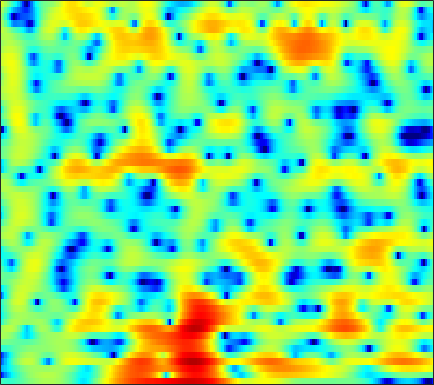

Source data for this figure (header and first rows):
-2.4743, -2.7639, -3.0408, -3.1865, -3.2028, -3.0851, -2.8457, -2.6203, -2.2341, -1.7897, -1.3154, -0.95532, -0.49437, -0.05058, 0.25649, 0.6332, 0.93693, 1.1251, 1.3409, 1.5233, 1.6666, 1.7452, 1.7913, 1.7582
-16.25, -13.15, -10.3, -8.211, -6.95, -5.536, -4.346, -3.559, -2.623, -1.798, -1.07, -0.584, 0.003625, 0.5127, 0.8478, 1.231, 1.544, 1.739, 1.946, 2.096, 2.186, 2.213, 2.198, 2.118
-8.443, -7.865, -6.918, -5.87, -5.074, -4.026, -3.041, -2.353, -1.516, -0.7897, -0.1777, 0.2028, 0.6118, 0.9253, 1.097, 1.233, 1.286, 1.282, 1.244, 1.181, 1.128, 1.111, 1.12, 1.173
-12.47, -10.38, -7.947, -5.818, -4.409, -2.737, -1.31, -0.3765, 0.6819, 1.529, 2.158, 2.479, 2.712, 2.71, 2.544, 2.067, 1.248, 0.3874, -1.209, -3.5, -6.79, -9.829, -10.86, -6.927
-14.79, -12.4, -9.527, -7.116, -5.574, -3.823, -2.381, -1.471, -0.4649, 0.3405, 0.9567, 1.293, 1.581, 1.694, 1.663, 1.47, 1.112, 0.751, 0.1778, -0.4437, -0.9785, -1.217, -1.219, -0.8237
-3.692, -3.599, -3.331, -2.956, -2.641, -2.187, -1.727, -1.397, -1.01, -0.6741, -0.3811, -0.1951, 0.004806, 0.1653, 0.261, 0.3527, 0.4163, 0.4489, 0.4853, 0.5211, 0.5785, 0.6435, 0.7615, 0.915
-0.01613, -0.1975, -0.4009, -0.579, -0.7144, -0.8898, -1.072, -1.209, -1.397, -1.572, -1.693, -1.73, -1.695, -1.554, -1.375, -1.072, -0.7291, -0.4647, -0.1175, 0.2036, 0.49, 0.6816, 0.9086, 1.105
1.725, 1.577, 1.359, 1.083, 0.7953, 0.2715, -0.4513, -1.137, -2.28, -3.693, -5.26, -6.334, -6.954, -6.259, -5.168, -3.581, -2.175, -1.31, -0.4169, 0.2216, 0.6541, 0.8551, 1.012, 1.099
0.9527, 1.465, 1.978, 2.278, 2.342, 2.179, 1.66, 1.021, -0.1947, -1.939, -4.26, -6.179, -7.599, -6.152, -4.261, -2.028, -0.3862, 0.4917, 1.243, 1.562, 1.471, 1.134, 0.3344, -0.883
-4.075, -2.476, -0.8814, 0.2501, 0.8559, 1.4, 1.662, 1.702, 1.585, 1.32, 1.029, 0.8585, 0.7195, 0.7491, 0.8611, 1.079, 1.281, 1.381, 1.373, 1.156, 0.6682, 0.08922, -1.034, -2.636
-5.435, -4.102, -2.5, -1.198, -0.4258, 0.378, 0.9661, 1.259, 1.476, 1.545, 1.478, 1.363, 1.161, 0.9345, 0.7551, 0.5342, 0.3503, 0.234, 0.1099, -0.004556, -0.1492, -0.2754, -0.4828, -0.7315
-4.485, -3.205, -1.72, -0.4293, 0.3955, 1.256, 1.888, 2.208, 2.409, 2.37, 2.075, 1.68, 0.9379, -0.03364, -0.8674, -1.97, -2.79, -3.035, -2.782, -2.095, -1.31, -0.7751, -0.2256, 0.1623
-3.528, -2.564, -1.214, 0.06866, 0.9731, 2.031, 2.821, 3.221, 3.485, 3.415, 2.975, 2.365, 1.122, -0.7776, -2.818, -6.973, -15.17, -20.75, -9.778, -5.137, -2.545, -1.294, -0.2207, 0.3871
-12.36, -8.736, -4.92, -2.169, -0.6241, 0.9691, 2.113, 2.722, 3.248, 3.444, 3.345, 3.079, 2.476, 1.637, 0.9018, -0.1066, -0.903, -1.239, -1.284, -1.041, -0.7501, -0.6045, -0.578, -0.7753
-6.289, -5.202, -3.522, -1.881, -0.7584, 0.4829, 1.471, 2.056, 2.643, 3.014, 3.196, 3.213, 3.093, 2.84, 2.575, 2.163, 1.704, 1.337, 0.8227, 0.2548, -0.4103, -1.006, -1.956, -3.173
-1.616, -1.454, -1.064, -0.5758, -0.1639, 0.4223, 1.009, 1.438, 1.945, 2.386, 2.709, 2.869, 2.976, 2.945, 2.837, 2.567, 2.156, 1.756, 1.083, 0.2475, -0.7696, -1.666, -3.06, -4.703
-0.7123, -0.9402, -1.152, -1.214, -1.161, -0.8783, -0.3611, 0.1351, 0.8741, 1.601, 2.253, 2.663, 3.062, 3.278, 3.313, 3.188, 2.856, 2.47, 1.767, 0.8392, -0.3229, -1.351, -2.926, -4.702
-1.523, -2.401, -3.86, -5.482, -6.544, -6.79, -5.26, -3.598, -1.428, 0.3916, 1.828, 2.676, 3.512, 4.049, 4.267, 4.328, 4.131, 3.812, 3.163, 2.24, 1.031, -0.08434, -1.888, -4.136
-3.26, -4.14, -5.891, -8.496, -11.02, -12.5, -8.846, -5.835, -2.7, -0.3951, 1.302, 2.272, 3.239, 3.895, 4.207, 4.392, 4.332, 4.125, 3.63, 2.875, 1.848, 0.8936, -0.6489, -2.491
-5.212, -4.686, -4.211, -3.925, -3.684, -3.17, -2.395, -1.685, -0.6689, 0.2961, 1.162, 1.708, 2.32, 2.797, 3.061, 3.297, 3.374, 3.318, 3.075, 2.63, 1.966, 1.326, 0.2833, -0.9591
-5.463, -3.908, -2.401, -1.371, -0.8119, -0.2713, 0.09724, 0.2841, 0.4439, 0.5019, 0.5064, 0.5259, 0.6519, 0.9241, 1.22, 1.675, 2.102, 2.349, 2.532, 2.512, 2.269, 1.939, 1.301, 0.4348
-0.8143, -0.1032, 0.6719, 1.274, 1.554, 1.692, 1.526, 1.191, 0.3956, -0.8278, -2.538, -4.018, -5.567, -5.22, -3.839, -1.79, -0.1019, 0.8411, 1.713, 2.194, 2.358, 2.294, 2.003, 1.494
1.427, 1.783, 2.197, 2.477, 2.574, 2.502, 2.143, 1.633, 0.5445, -1.112, -3.539, -6.02, -9.46, -8.849, -6.281, -3.363, -1.371, -0.3609, 0.5025, 0.9493, 1.096, 1.06, 0.8734, 0.5847
0.4417, 0.9189, 1.553, 2.07, 2.356, 2.568, 2.562, 2.406, 2.008, 1.405, 0.6957, 0.182, -0.3442, -0.5815, -0.5736, -0.4316, -0.33, -0.3481, -0.5622, -0.9921, -1.612, -2.126, -2.761, -3.165
-2.956, -1.715, -0.2529, 0.9634, 1.69, 2.43, 2.911, 3.129, 3.249, 3.192, 2.999, 2.794, 2.446, 2.032, 1.673, 1.098, 0.366, -0.3344, -1.533, -3.138, -5.302, -7.414, -10.96, -13.82
-6.743, -4.359, -1.964, -0.1771, 0.8727, 1.957, 2.741, 3.156, 3.502, 3.655, 3.627, 3.495, 3.184, 2.714, 2.255, 1.478, 0.502, -0.3877, -1.817, -3.582, -5.728, -7.617, -10.29, -12
-4.811, -3.383, -1.638, -0.165, 0.7519, 1.737, 2.484, 2.894, 3.26, 3.435, 3.433, 3.318, 3.023, 2.562, 2.106, 1.351, 0.4151, -0.3976, -1.62, -2.961, -4.346, -5.335, -6.426, -7.078
-2.448, -1.42, -0.2409, 0.7719, 1.411, 2.107, 2.62, 2.9, 3.148, 3.241, 3.195, 3.076, 2.791, 2.368, 1.949, 1.254, 0.3838, -0.3893, -1.597, -3.017, -4.648, -5.993, -7.86, -9.458
-0.229, 0.458, 1.206, 1.768, 2.089, 2.404, 2.59, 2.662, 2.683, 2.635, 2.534, 2.418, 2.2, 1.896, 1.593, 1.073, 0.3891, -0.2549, -1.325, -2.711, -4.531, -6.319, -9.655, -15.26
1.655, 1.828, 1.984, 2.001, 1.917, 1.692, 1.369, 1.086, 0.7043, 0.4234, 0.2723, 0.2429, 0.2772, 0.3101, 0.2946, 0.1848, -0.05159, -0.3246, -0.8119, -1.436, -2.204, -2.837, -3.657, -4.226
2.126, 1.931, 1.578, 1.108, 0.6218, -0.2878, -1.526, -2.666, -4.285, -5.489, -5.558, -4.915, -3.783, -2.821, -2.301, -1.869, -1.65, -1.554, -1.453, -1.318, -1.112, -0.9115, -0.5758, -0.1424
0.341, 0.0949, -0.1318, -0.4162, -0.805, -1.75, -3.461, -5.447, -9.804, -18.32, -15.4, -10.31, -6.833, -5.164, -4.619, -4.531, -4.85, -5.078, -4.954, -4.146, -2.871, -1.839, -0.5318, 0.6456
-7.452, -6.257, -3.716, -1.897, -1.102, -0.6632, -0.8317, -1.257, -2.013, -2.665, -2.923, -2.89, -2.853, -3.171, -3.897, -5.715, -9.196, -14.23, -24.59, -11.42, -6.29, -3.953, -1.749, -0.1231
-7.058, -5.73, -3.154, -1.014, 0.1372, 1.171, 1.779, 1.983, 2.078, 1.976, 1.752, 1.492, 0.9701, 0.2228, -0.5526, -1.869, -3.404, -4.457, -5.201, -4.978, -4.232, -3.728, -3.295, -3.019
-1.134, -0.8115, -0.1525, 0.6252, 1.212, 1.883, 2.405, 2.695, 2.917, 2.984, 2.891, 2.719, 2.357, 1.825, 1.356, 0.6125, -0.2072, -0.8241, -1.651, -2.51, -3.542, -4.551, -6.527, -9.907
-1.256, -0.8508, -0.2194, 0.4262, 0.9004, 1.51, 2.024, 2.347, 2.648, 2.817, 2.834, 2.752, 2.525, 2.165, 1.815, 1.261, 0.6202, 0.06918, -0.7552, -1.7, -2.818, -3.789, -5.261, -6.836
-2.921, -2.405, -1.641, -0.77, -0.1064, 0.7414, 1.482, 1.931, 2.397, 2.679, 2.79, 2.767, 2.604, 2.326, 2.032, 1.572, 1.031, 0.5778, -0.08128, -0.8, -1.564, -2.159, -2.931, -3.615
-6.646, -6.151, -4.641, -2.741, -1.369, 0.1747, 1.395, 2.09, 2.744, 3.107, 3.22, 3.16, 2.919, 2.539, 2.203, 1.709, 1.193, 0.819, 0.3231, -0.1893, -0.7375, -1.176, -1.809, -2.477
-21.65, -18.13, -8.287, -3.58, -1.243, 1.011, 2.558, 3.354, 3.992, 4.218, 4.06, 3.719, 3.015, 2.1, 1.384, 0.5246, -0.04312, -0.2676, -0.3891, -0.48, -0.6897, -0.9786, -1.576, -2.414
-3.244, -2.706, -1.328, 0.4481, 1.739, 3.205, 4.288, 4.811, 5.127, 4.979, 4.33, 3.479, 1.791, -0.6364, -3.056, -6.685, -7.807, -6.242, -3.962, -2.534, -1.934, -1.957, -2.528, -3.667
-2.174, -1.049, 0.5386, 1.984, 2.934, 3.956, 4.651, 4.952, 5.017, 4.67, 3.869, 2.934, 1.194, -1.264, -3.6, -6.965, -8.036, -6.747, -4.737, -3.475, -3.003, -3.139, -3.937, -5.5
-4.854, -2.374, -0.04913, 1.62, 2.557, 3.481, 4.05, 4.265, 4.265, 3.962, 3.373, 2.756, 1.748, 0.6026, -0.266, -1.252, -1.908, -2.176, -2.347, -2.486, -2.774, -3.156, -3.972, -5.191
-1.394, -0.4037, 0.8496, 1.893, 2.514, 3.104, 3.447, 3.528, 3.424, 3.09, 2.55, 2.04, 1.244, 0.4255, -0.1803, -0.904, -1.509, -1.856, -2.198, -2.452, -2.703, -2.927, -3.313, -3.81
1.189, 1.591, 2.168, 2.686, 2.995, 3.255, 3.317, 3.223, 2.906, 2.36, 1.597, 0.902, -0.156, -1.304, -2.132, -3.102, -3.753, -3.986, -3.986, -3.761, -3.451, -3.236, -3.01, -2.874
1.823, 2.287, 2.839, 3.288, 3.519, 3.669, 3.585, 3.367, 2.84, 2.028, 0.9057, -0.1716, -1.938, -4.174, -6.165, -9.017, -10.79, -10.36, -8.426, -6.48, -4.943, -4.051, -3.141, -2.473
0.71, 1.651, 2.665, 3.391, 3.745, 3.963, 3.895, 3.648, 3.048, 2.137, 0.8799, -0.3214, -2.332, -4.936, -7.457, -11.83, -15.54, -13.92, -10.08, -7.272, -5.385, -4.354, -3.347, -2.625
-0.5631, 0.9369, 2.415, 3.391, 3.854, 4.139, 4.096, 3.854, 3.273, 2.407, 1.28, 0.2977, -1.163, -2.719, -3.848, -5.096, -5.798, -5.901, -5.587, -5.003, -4.422, -4.077, -3.796, -3.713
0.988, 2.076, 3.196, 3.969, 4.321, 4.51, 4.365, 4.055, 3.388, 2.429, 1.224, 0.1926, -1.278, -2.677, -3.571, -4.379, -4.722, -4.706, -4.472, -4.213, -4.078, -4.172, -4.652, -5.67
2.736, 3.394, 4.087, 4.563, 4.745, 4.758, 4.461, 4.035, 3.178, 1.962, 0.3402, -1.179, -3.697, -6.714, -9.016, -10.45, -9.027, -7.438, -5.691, -4.539, -3.948, -3.887, -4.301, -5.359
2.635, 3.201, 3.792, 4.154, 4.268, 4.189, 3.849, 3.406, 2.53, 1.327, -0.2923, -1.844, -4.47, -8.02, -11.22, -13.28, -10.27, -7.856, -5.522, -4.008, -3.119, -2.749, -2.609, -2.772
1.405, 2.038, 2.649, 2.997, 3.103, 3.024, 2.734, 2.378, 1.717, 0.8598, -0.1556, -1.01, -2.192, -3.257, -3.848, -4.205, -3.995, -3.569, -2.855, -2.17, -1.629, -1.337, -1.121, -1.082
0.734, 1.357, 1.889, 2.148, 2.18, 2.054, 1.736, 1.401, 0.8757, 0.253, -0.3972, -0.8498, -1.387, -1.77, -1.911, -1.891, -1.646, -1.357, -0.9025, -0.4448, -0.05598, 0.1318, 0.2409, 0.1625
1.538, 1.866, 2.039, 1.946, 1.731, 1.325, 0.7901, 0.328, -0.3352, -1.027, -1.732, -2.207, -2.661, -2.831, -2.696, -2.153, -1.358, -0.6861, 0.1994, 0.9769, 1.571, 1.864, 2.018, 1.863
2.611, 2.339, 1.702, 0.8065, 0.04552, -1.015, -1.953, -2.564, -3.408, -4.326, -5.504, -6.693, -8.491, -9.563, -8.952, -6.527, -3.84, -2.054, -0.07612, 1.45, 2.563, 3.164, 3.627, 3.698
1.72, 0.673, -1.196, -3.648, -5.826, -8.877, -10.66, -10.67, -10.09, -9.959, -10.67, -11.89, -14.82, -18.82, -17.36, -11.45, -6.979, -4.482, -1.893, 0.09016, 1.589, 2.443, 3.266, 3.759
0.9351, -0.5124, -3.042, -6.432, -9.795, -16.14, -20.23, -17.3, -14.3, -12.97, -12.55, -12.42, -12.17, -11.55, -10.57, -8.729, -6.543, -4.905, -2.895, -1.165, 0.2759, 1.169, 2.145, 2.912
1.96, 0.7094, -1.198, -3.335, -5.022, -7.176, -8.911, -9.886, -11.09, -12.25, -13.53, -14.36, -14.45, -12.86, -11.1, -8.661, -6.366, -4.838, -3.069, -1.597, -0.3781, 0.3848, 1.254, 2.003
3.846, 2.873, 1.507, 0.03544, -1.117, -2.658, -4.264, -5.524, -7.456, -9.992, -13.83, -18.59, -24.78, -15.42, -11.27, -7.681, -5.184, -3.786, -2.371, -1.344, -0.633, -0.2645, 0.09454, 0.4176
